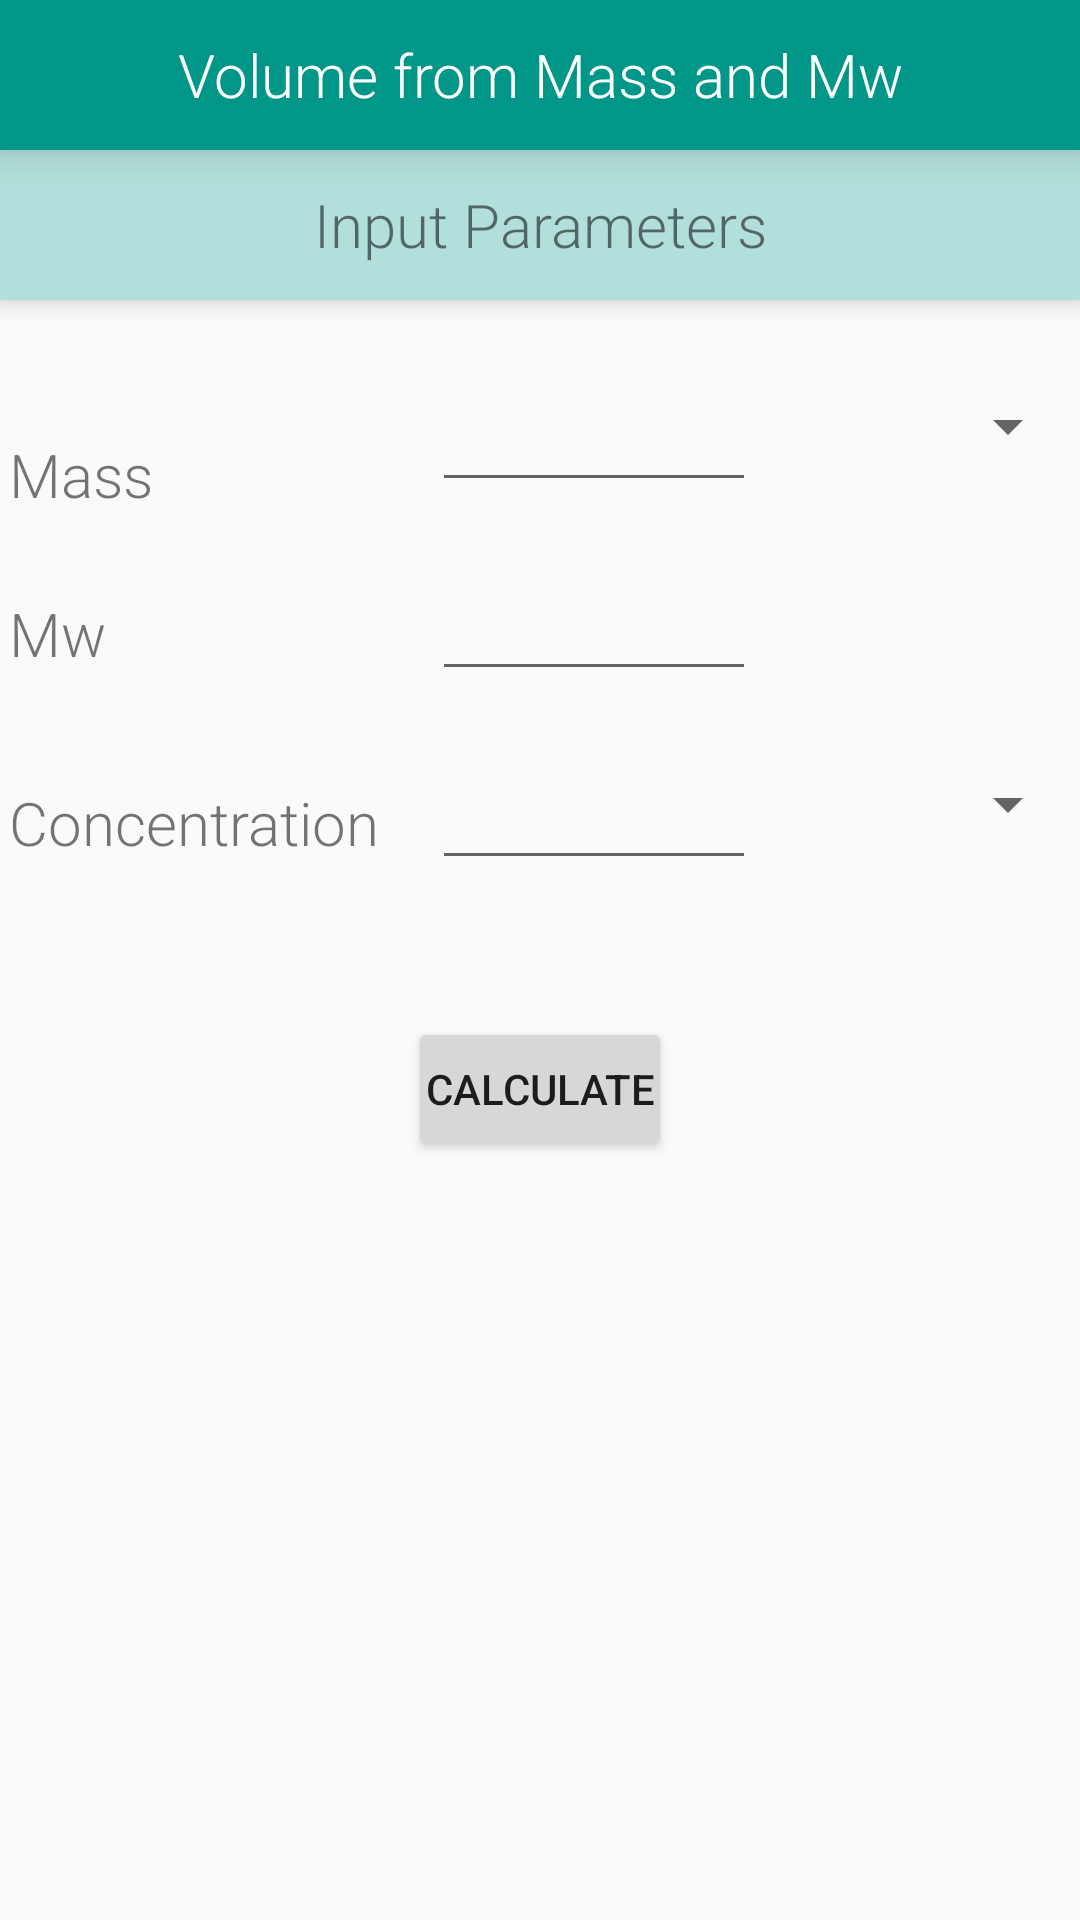

Layout XML and referenced resources for this Android screen:
<!-- AndroidManifest.xml: application theme AppTheme -->
<!-- res/layout/volumefrommass.xml -->
<?xml version="1.0" encoding="utf-8"?>
<LinearLayout xmlns:android="http://schemas.android.com/apk/res/android"
    android:orientation="vertical" android:layout_width="match_parent"
    android:layout_height="match_parent">


    <TextView android:layout_height="50dp"
        android:layout_width="fill_parent"
        android:elevation="8dp"
        android:id="@+id/tvVolumeFromMassTitle"
        android:text="Volume from Mass and Mw"
        android:textColor="#FFFFFF"
        android:textSize="20dp"
        android:background="#009688"
        android:drawSelectorOnTop="true"
        android:gravity="center"
        />

    <TextView
        android:layout_width="match_parent"
        android:layout_height="50dp"
        android:padding="3dp"
        android:elevation="5dp"
        android:textSize="20dp"
        android:gravity="center"
        android:text="Input Parameters"
        android:id="@+id/tvVolumeFromMassSubTitle"
        android:background="#B2DFDB"
        android:layout_marginBottom="30dp"
        />


    <LinearLayout
        android:layout_width="match_parent"
        android:layout_height="wrap_content"
        android:weightSum="99"
        android:orientation="vertical">



    <LinearLayout
        android:orientation="horizontal" android:layout_width="match_parent"
        android:layout_height="0dp"
        android:weightSum="100"
        android:layout_weight="33"

        >

        <View android:layout_width="0dp"
            android:layout_height="63dp">

        </View>

    <TextView
        android:layout_width="0dp"
        android:layout_height="wrap_content"
        android:text="Mass"
        android:layout_marginTop="10dp"
        android:padding="3dp"
        android:layout_weight="40"
        android:textSize="20dp"
        android:id="@+id/tvVolumeFromMass_Mass" />

    <EditText
        android:layout_width="0dp"
        android:layout_height="wrap_content"
        android:inputType="number"
        android:layout_weight="30"
        android:textSize="15dp"
        android:id="@+id/etVolumeFromMass_Mass"
       />

        <Spinner
            android:layout_width="0dp"
            android:layout_height="wrap_content"
            android:id="@+id/spVolumeFromMass_Mass"
            android:layout_weight="30"
        />


    </LinearLayout>


    <LinearLayout
        android:orientation="horizontal" android:layout_width="match_parent"
        android:layout_height="0dp"
        android:weightSum="100"
        android:layout_weight="33"
            >

        <View android:layout_width="0dp"
            android:layout_height="63dp">

        </View>
    <TextView
        android:layout_width="0dp"
        android:layout_height="wrap_content"
        android:text="Mw"
        android:padding="3dp"
        android:textSize="20dp"
        android:layout_weight="40"
        android:id="@+id/tvVolumeFromMass_MolarMass" />

    <EditText
        android:layout_width="0dp"
        android:layout_height="wrap_content"
        android:inputType="number"
        android:layout_weight="30"
        android:textSize="15dp"
        android:id="@+id/etVolumeFromMass_MolarMass"/>


        <TextView android:layout_width="0dp"
            android:layout_height="wrap_content"
            android:text=""
            android:layout_weight="30">

        </TextView>

        </LinearLayout>

    <LinearLayout
        android:orientation="horizontal" android:layout_width="match_parent"
        android:layout_height="0dp"
        android:weightSum="100"
        android:layout_weight="33"
        >

        <View android:layout_width="0dp"
            android:layout_height="63dp">

        </View>

    <TextView
        android:layout_width="0dp"
        android:layout_height="wrap_content"
        android:text="Concentration"
        android:padding="3dp"
        android:layout_weight="40"
        android:textSize="20dp"
        android:id="@+id/tvVolumeFromMass_Concentration" />

    <EditText
        android:layout_width="0dp"
        android:layout_height="wrap_content"
        android:inputType="number"
        android:layout_weight="30"
        android:textSize="15dp"
        android:id="@+id/etVolumeFromMass_Concentration"
       />

    <Spinner
        android:layout_width="0dp"
        android:layout_height="wrap_content"
        android:layout_weight="30"
        android:id="@+id/spVolumeFromMass_Concentration"
       />

        </LinearLayout>


    </LinearLayout>

        <Button
        android:layout_width="wrap_content"
        android:layout_height="wrap_content"
        android:text="Calculate"
        android:padding="3dp"
        android:layout_marginTop="20dp"
        android:id="@+id/bCalculateVolumeFromMass"
        android:layout_gravity="center_horizontal" />

</LinearLayout>
<!-- resources referenced by this layout -->
<resources>
  <style name="AppTheme" parent="android:Theme.Material.Light">
          
          <item name="android:windowContentTransitions"> true</item>
          <item name="android:windowAllowEnterTransitionOverlap">true</item>
          <item name="android:windowAllowReturnTransitionOverlap">true</item>
  
          <item name="android:textViewStyle">@style/RobotoTextViewStyle</item>
  
          <item name="android:editTextStyle">@style/RobotoEditTextStyle</item>
  
  
          <item name="android:windowSharedElementEnterTransition">@transition/my_transition</item>
            <item name="android:windowSharedElementExitTransition">@transition/my_transition</item>
  
  
  
  
        </style>
  <style name="RobotoTextViewStyle" parent="android:Widget.TextView">
          <item name="android:fontFamily">sans-serif-light</item>
      </style>
  <style name="RobotoEditTextStyle" parent="android:Widget.EditText">
          <item name="android:fontFamily">sans-serif-light</item>
      </style>
</resources>
